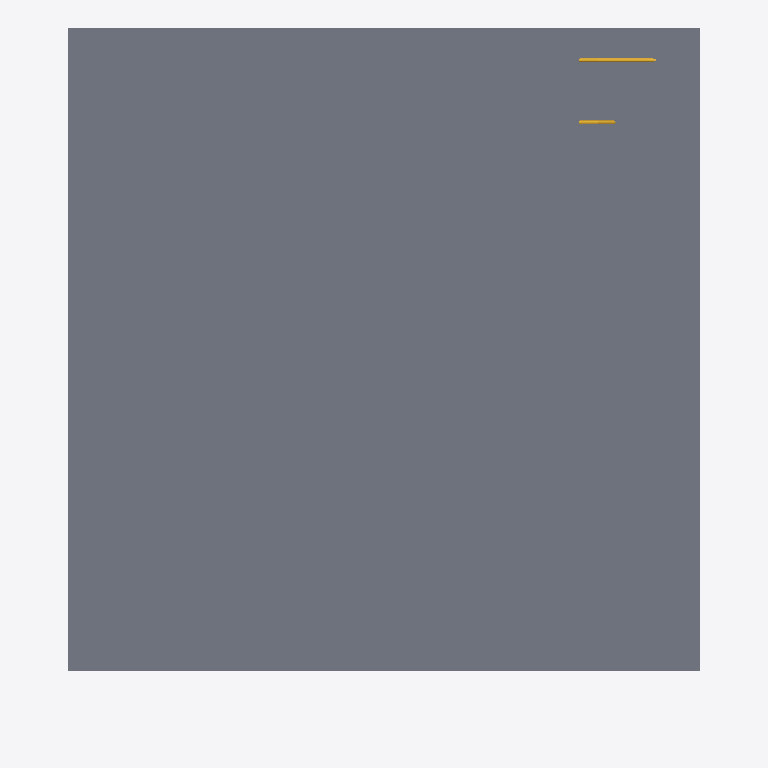
Plan cut of the same IFC building model at storey '1. Story' (level 3.10 m, cut at 4.50 m), seen from above with north up, elements coloured by IFC class: 2 slabs (grey), 1 stair (yellow). Cut surfaces are drawn darker.
Extent 10.1 m × 11.3 m × 4.7 m (x, y, z). Storeys (3): 0. Ground Floor at 0.00 m; 1. Story at 3.10 m; 2. Story at 6.20 m. Elements (54): 21 IfcWallStandardCase, 7 IfcSlab, 7 IfcWindow, 6 IfcFurnishingElement, 4 IfcDistributionFlowElement, 3 IfcBuildingElementProxy, 3 IfcDoor, 2 IfcStair, 1 IfcTransportElement.

HEADER;
FILE_DESCRIPTION((''),'2;1');
FILE_NAME('','2019-07-19T11:31:57',(''),(''),'','BIMserver','');
FILE_SCHEMA(('IFC2X3'));
ENDSEC;
DATA;
#11760=IFCPROJECT('0BR1sr43GGEP4VpVzQ2vP4',#987,'Project',$,$,$,$,(#1925,#11761),#11762);
#21693=IFCSITE('1rOUWbkAL50o0iyLZ15Tb6',#987,'Site',$,$,#45055,$,$,.ELEMENT.,$,$,$,$,$);
#40583=IFCBUILDING('1tOwtN1WVM8a8rsf5LwOui',#987,'3D',$,$,#41655,$,$,.ELEMENT.,$,$,$);
#21659=IFCBUILDINGSTOREY('2JskKQaZVz74BF5OXdfqLI',#987,'0. Ground Floor',$,$,#1390,$,'0. Ground Floor',.ELEMENT.,0.0);
#25096=IFCBUILDINGSTOREY('3l1xSkIimxo52z4U2r3PG_',#987,'1. Story',$,$,#48901,$,'1. Story',.ELEMENT.,3100.0);
#40591=IFCBUILDINGSTOREY('1QLb3asbaBxLsea53va3_q',#987,'2. Story',$,$,#41654,$,'2. Story',.ELEMENT.,6200.0);
#25095=IFCSLAB('1awc3686f9TQ0I6QPCJYMG',#987,'SLA - 004',$,$,#41585,#41586,'64EA60C6-206A-4975-A0-12-19A64C4E2590',.FLOOR.);
#23470=IFCSLAB('0hhX50K0j4$v1kTGKpys8s',#987,'SLA - 005',$,$,#23471,#23472,'2BAE1140-500B-44FF-90-6E-750533F36236',.FLOOR.);
#25079=IFCSTAIR('2dXdubQDrCoxedT13mmytz',#987,'STA - 001',$,$,#56466,#49634,'A7867E25-68DD-4CCB-BA-27-7410F0C3CDFD',.NOTDEFINED.);
ENDSEC;